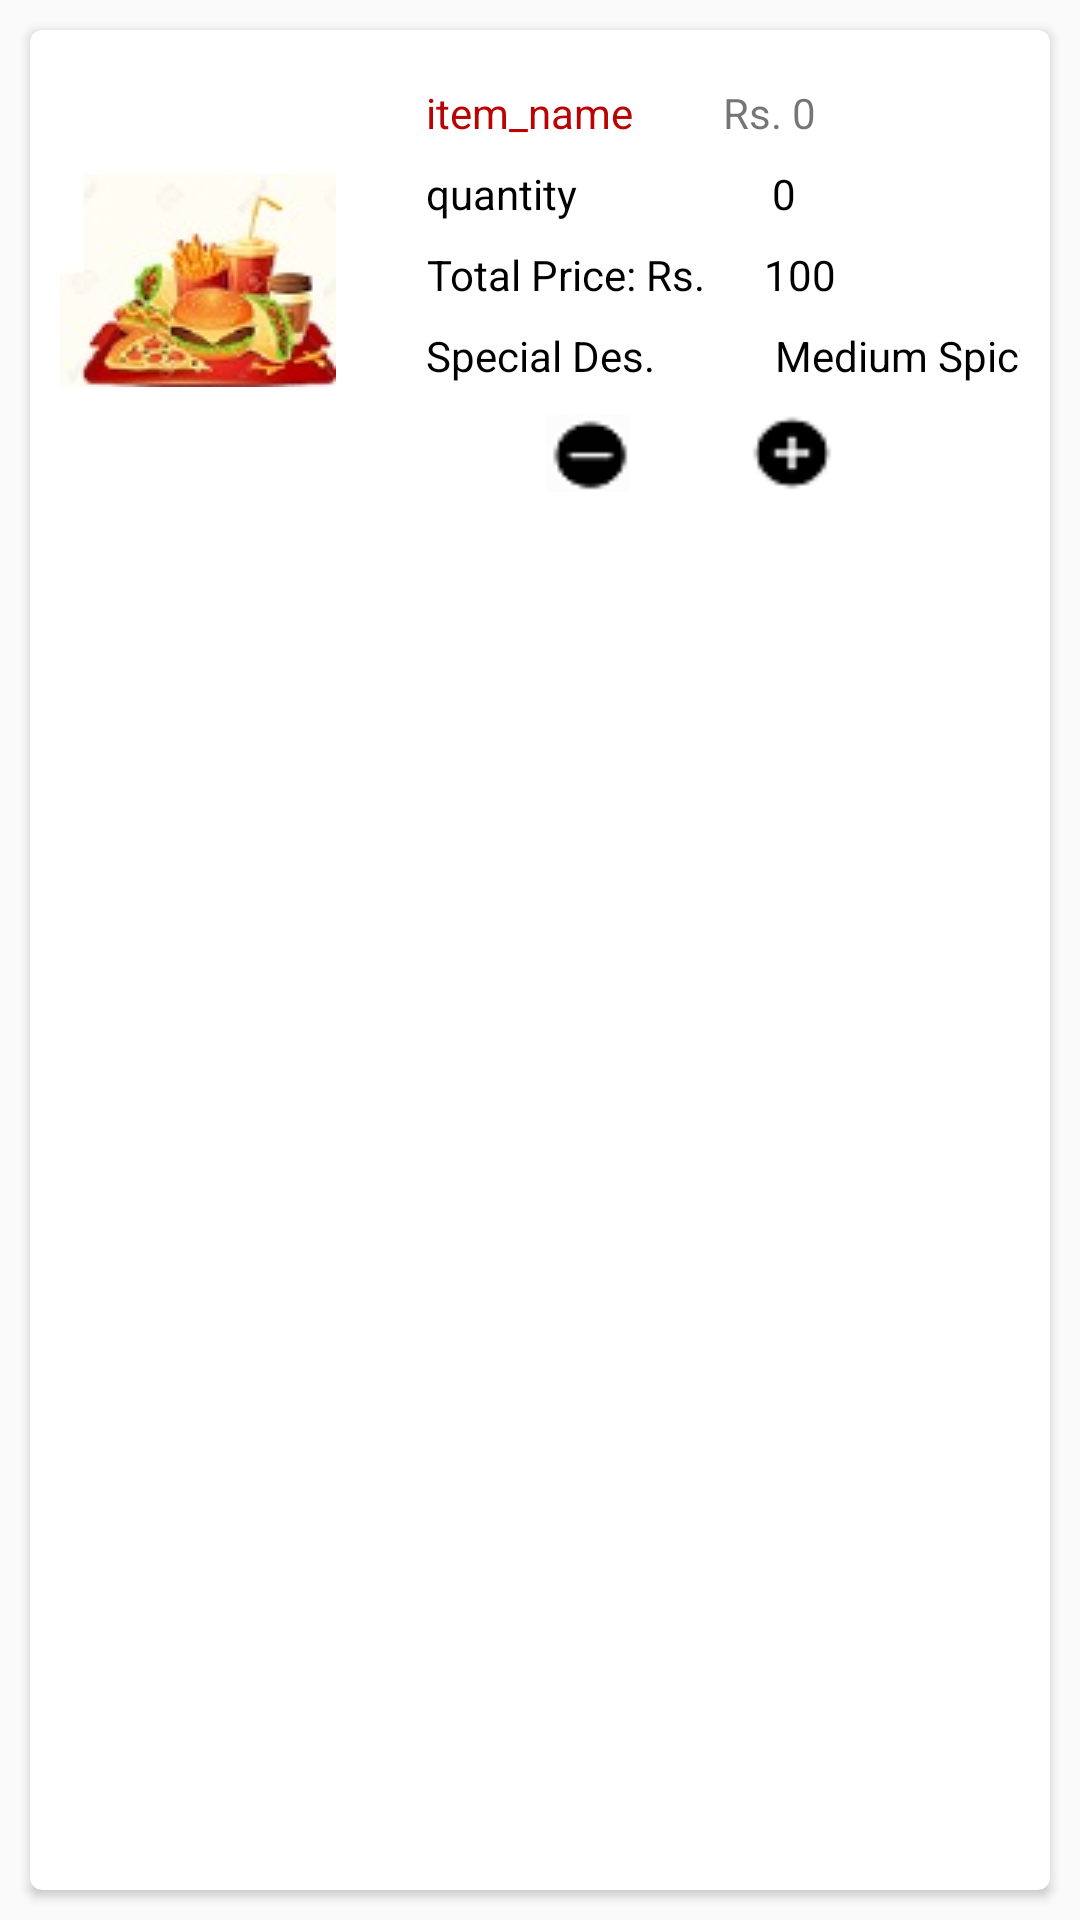

Android layout source for this screen:
<!-- AndroidManifest.xml: application theme AppTheme -->
<!-- res/layout/cart_list_row.xml -->
<?xml version="1.0" encoding="utf-8"?>
<LinearLayout xmlns:android="http://schemas.android.com/apk/res/android"
    xmlns:card_view="http://schemas.android.com/apk/res-auto"
    android:layout_width="match_parent"
    android:layout_height="wrap_content">

    <android.support.v7.widget.CardView
        android:id="@+id/card_view1"
        android:layout_width="match_parent"
        android:layout_height="match_parent"
        android:layout_gravity="center"
        android:layout_margin="10dp"
        android:background="#233673"
        android:elevation="10dp"
        card_view:cardCornerRadius="4dp"
        card_view:contentPadding="10dp">

        <LinearLayout
            android:layout_width="wrap_content"
            android:layout_height="wrap_content">

            <ImageView
                android:layout_width="wrap_content"
                android:layout_height="wrap_content"
                android:layout_gravity="center_vertical"
                android:src="@drawable/item" />

            <LinearLayout

                android:layout_width="238dp"
                android:layout_height="147dp"
                android:layout_marginLeft="30dp"
                android:orientation="vertical">

                <LinearLayout
                    android:layout_width="wrap_content"
                    android:layout_height="wrap_content">

                    <TextView
                        android:id="@+id/item_name"
                        android:layout_width="wrap_content"
                        android:layout_height="wrap_content"
                        android:layout_marginTop="8dp"
                        android:text="item_name"
                        android:textAppearance="?android:textAppearanceSmall"
                        android:textColor="#ba0404" />

                    <TextView
                        android:layout_width="wrap_content"
                        android:layout_height="wrap_content"
                        android:text="Rs. "
                        android:layout_marginTop="8dp"
                        android:layout_marginLeft="30dp"/>
                    <TextView
                        android:id="@+id/org_pr"
                        android:layout_width="wrap_content"
                        android:layout_height="wrap_content"
                        android:text="0"
                        android:layout_marginTop="8dp"/>

                </LinearLayout>

                <LinearLayout
                    android:layout_width="match_parent"
                    android:layout_height="wrap_content">

                    <TextView
                        android:layout_width="wrap_content"
                        android:layout_height="wrap_content"
                        android:layout_marginTop="8dp"
                        android:text="quantity"
                        android:textAppearance="?android:textAppearanceSmall"

                        android:textColor="#000000" />

                    <TextView
                        android:id="@+id/quantity"
                        android:layout_width="wrap_content"
                        android:layout_height="wrap_content"
                        android:layout_marginLeft="65dp"
                        android:layout_marginTop="8dp"
                        android:text="0"
                        android:textAppearance="?android:textAppearanceSmall"
                        android:textColor="#000000" />
                </LinearLayout>

                <LinearLayout
                    android:layout_width="wrap_content"
                    android:layout_height="wrap_content">

                    <TextView
                        android:layout_width="wrap_content"
                        android:layout_height="wrap_content"
                        android:layout_marginTop="8dp"
                        android:layout_weight="1"
                        android:gravity="right"
                        android:paddingRight="10dp"
                        android:text="Total Price: Rs."

                        android:textAppearance="?android:textAppearanceSmall"
                        android:textColor="#000000" />

                    <TextView
                        android:id="@+id/tot_price"
                        android:layout_width="wrap_content"
                        android:layout_height="wrap_content"
                        android:layout_marginLeft="10dp"
                        android:layout_marginTop="8dp"
                        android:paddingRight="10dp"
                        android:text="100"
                        android:textAppearance="?android:textAppearanceSmall"
                        android:textColor="#000000" />
                </LinearLayout>

                <LinearLayout
                    android:layout_width="match_parent"
                    android:layout_height="wrap_content">

                    <TextView
                        android:layout_width="wrap_content"
                        android:layout_height="wrap_content"
                        android:layout_marginTop="8dp"
                        android:id="@+id/special"
                        android:text="Special Des."
                        android:textAppearance="?android:textAppearanceSmall"
                        android:textColor="#000000" />

                    <TextView
                        android:id="@+id/SP"
                        android:layout_width="match_parent"
                        android:layout_height="wrap_content"
                        android:layout_marginLeft="40dp"
                        android:layout_marginTop="8dp"
                        android:paddingRight="10dp"
                        android:text="Medium Spicy"
                        android:textAppearance="?android:textAppearanceSmall"
                        android:textColor="#000000" />
                </LinearLayout>

                <LinearLayout
                    android:layout_width="wrap_content"
                    android:layout_height="wrap_content">

                    <Button
                        android:id="@+id/minus"
                        android:layout_width="28dp"
                        android:layout_height="26dp"
                        android:layout_marginLeft="40dp"
                        android:layout_marginTop="10dp"
                        android:background="@drawable/minus" />

                    <Button
                        android:id="@+id/plus"
                        android:layout_width="28dp"
                        android:layout_height="26dp"
                        android:layout_marginLeft="40dp"
                        android:layout_marginTop="10dp"
                        android:background="@drawable/plus" />
                </LinearLayout>
            </LinearLayout>
        </LinearLayout>

    </android.support.v7.widget.CardView>
</LinearLayout>
<!-- resources referenced by this layout -->
<resources>
  <!-- drawable item: jpg bitmap (drawable, 21264 bytes) -->
  <!-- drawable minus: png bitmap (drawable, 561 bytes) -->
  <!-- drawable plus: png bitmap (drawable, 436 bytes) -->
  <style name="AppTheme" parent="Theme.AppCompat.Light.DarkActionBar">
          
          <item name="colorPrimaryDark">@color/colorPrimaryDark</item>
          <item name="colorAccent">@color/colorAccent</item>
      </style>
  <!-- not gathered from this repository: default colours our renderer supplied (Android Studio template values) -->
  <color name="colorPrimaryDark">#FF3700B3</color>
  <color name="colorAccent">#FF03DAC5</color>
</resources>
